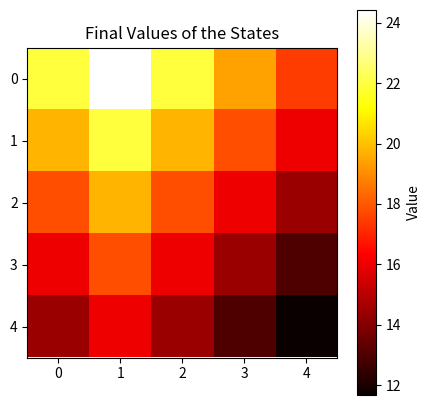

Source code (Python):
import numpy as np
import matplotlib.pyplot as plt
class Environment:
    def __init__(self, size=5):
        self.size = size
        self.grid = np.zeros((size, size))
        self.special_states = {(0, 1): ((4, 1), 10), (0, 3): ((2, 3), 5)}

    def get_reward(self, state, next_state):
        if state in self.special_states:
            return self.special_states[state]
        elif next_state[0] < 0 or next_state[0] >= self.size or next_state[1] < 0 or next_state[1] >= self.size:
            return state, -1
        else:
            return next_state, 0


class Agent:
    def __init__(self, environment, discount_factor=0.9):
        self.environment = environment
        self.discount_factor = discount_factor
        self.values = np.zeros_like(environment.grid)

    def bellman_optimality_update(self, state):
        possible_actions = [(0, 1), (0, -1), (1, 0), (-1, 0)]  # Right, Left, Down, Up
        max_value = float('-inf')

        for action in possible_actions:
            next_state = (state[0] + action[0], state[1] + action[1])
            next_state, reward = self.environment.get_reward(state, next_state)

            if 0 <= next_state[0] < self.environment.size and 0 <= next_state[1] < self.environment.size:
                next_value = reward + self.discount_factor * self.values[next_state]
                max_value = max(max_value, next_value)

        return max_value

    def value_iteration_optimality(self, num_iterations=1000):
        for _ in range(num_iterations):
            new_values = np.zeros_like(self.values)

            for i in range(self.environment.size):
                for j in range(self.environment.size):
                    state = (i, j)
                    new_values[state] = self.bellman_optimality_update(state)

            self.values = new_values

    def plot_values(self):
        plt.figure(figsize=(5, 5))
        plt.imshow(self.values, cmap='hot', interpolation='nearest')
        plt.colorbar(label='Value')
        plt.title('Final Values of the States')
        plt.show()

# Create the environment and agent
env = Environment()
agent = Agent(env)

# Perform value iteration with Bellman optimality equation
agent.value_iteration_optimality()
agent.plot_values()

# Print the final values
np.set_printoptions(precision=1, suppress=True)
print(agent.values)
